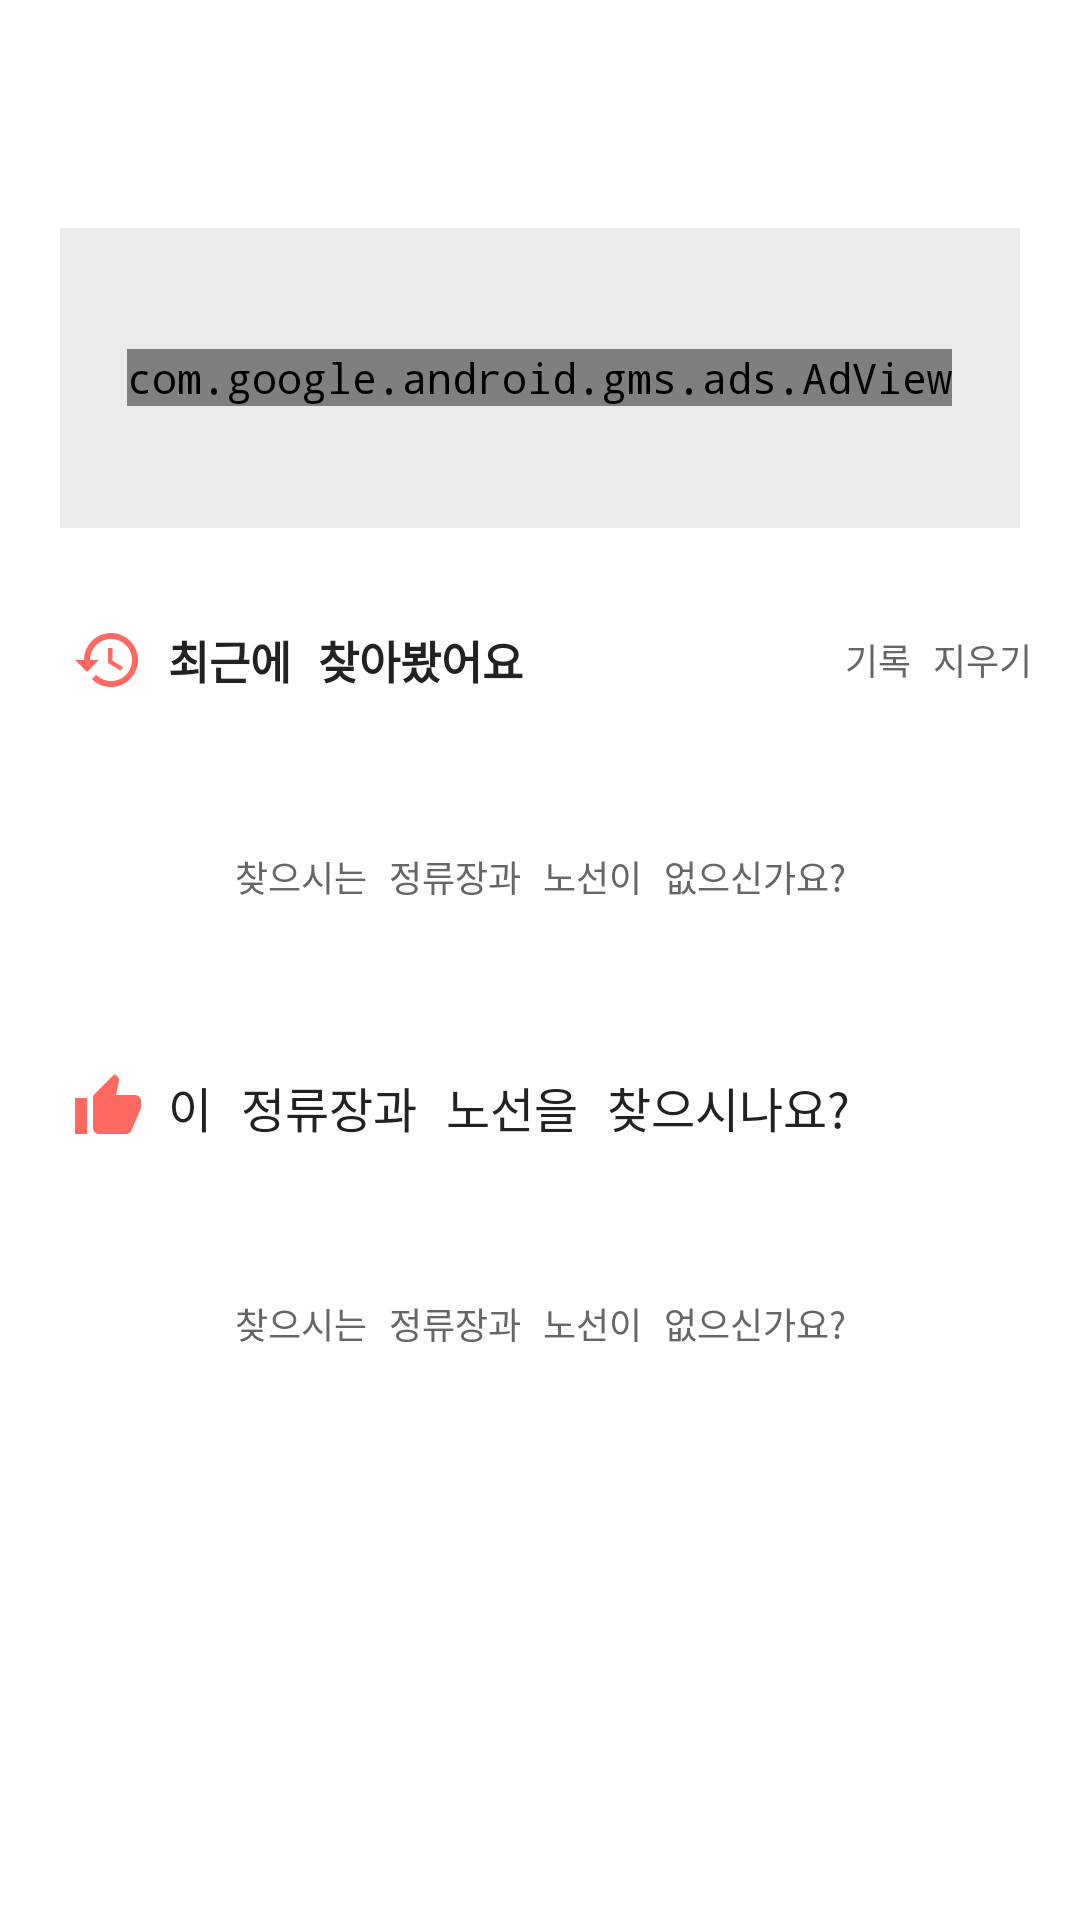

Android layout source for this screen:
<!-- AndroidManifest.xml: application theme AppTheme -->
<!-- res/layout/layout_search.xml -->
<?xml version="1.0" encoding="utf-8"?>
<androidx.constraintlayout.widget.ConstraintLayout xmlns:android="http://schemas.android.com/apk/res/android"
    xmlns:ads="http://schemas.android.com/apk/res-auto"
    xmlns:app="http://schemas.android.com/apk/res-auto"
    xmlns:tools="http://schemas.android.com/tools"
    android:layout_width="match_parent"
    android:layout_height="match_parent"
    android:animateLayoutChanges="true">

    <androidx.core.widget.NestedScrollView
        android:id="@+id/searchContentView"
        android:layout_width="0dp"
        android:layout_height="0dp"
        app:layout_constraintBottom_toBottomOf="parent"
        app:layout_constraintEnd_toEndOf="parent"
        app:layout_constraintStart_toStartOf="parent"
        app:layout_constraintTop_toTopOf="parent">

        <LinearLayout
            android:layout_width="match_parent"
            android:layout_height="wrap_content"
            android:animateLayoutChanges="true"
            android:orientation="vertical">

            <Space
                android:layout_width="match_parent"
                android:layout_height="68dp" />

            <FrameLayout
                android:layout_width="wrap_content"
                android:layout_height="wrap_content"
                android:layout_gravity="center_horizontal"
                android:layout_marginTop="8dp">

                <TextView
                    android:id="@+id/bgAdView2"
                    android:layout_width="320dp"
                    android:layout_height="100dp"
                    android:layout_gravity="center"
                    android:background="@color/line_gray"
                    android:gravity="center"
                    android:text="Ad"
                    android:textColor="@color/text_gray"
                    android:textSize="12dp"
                    tools:ignore="HardcodedText,SpUsage" />

                <com.google.android.gms.ads.AdView
                    android:id="@+id/adView2"
                    android:layout_width="wrap_content"
                    android:layout_height="wrap_content"
                    android:layout_gravity="center"
                    ads:adSize="LARGE_BANNER"
                    ads:adUnitId="@string/BannerAdSearch" />

            </FrameLayout>

            <LinearLayout
                android:id="@+id/searchHistoryTitle"
                android:layout_width="match_parent"
                android:layout_height="wrap_content"
                android:layout_marginStart="16dp"
                android:layout_marginTop="24dp"
                android:layout_marginEnd="16dp"
                android:orientation="horizontal">

                <ImageView
                    android:id="@+id/searchHistoryIcon"
                    android:layout_width="40dp"
                    android:layout_height="40dp"
                    android:layout_gravity="center_vertical"
                    android:padding="8dp"
                    android:src="@drawable/ic_baseline_history_black_48dp"
                    tools:ignore="ContentDescription" />

                <TextView
                    android:layout_width="0dp"
                    android:layout_height="wrap_content"
                    android:layout_gravity="center_vertical"
                    android:layout_marginEnd="8dp"
                    android:layout_weight="1"
                    android:text="@string/titleHistory"
                    android:textColor="@color/text_black"
                    android:textSize="15dp"
                    android:textStyle="bold"
                    tools:ignore="SpUsage" />

                <TextView
                    android:id="@+id/searchHistoryDelete"
                    android:layout_width="wrap_content"
                    android:layout_height="wrap_content"
                    android:layout_gravity="center_vertical"
                    android:paddingTop="8dp"
                    android:paddingBottom="8dp"
                    android:stateListAnimator="@animator/animator_btn"
                    android:text="@string/btnHistoryDelete"
                    android:textColor="@color/text_gray"
                    android:textSize="12dp"
                    tools:ignore="SpUsage" />

            </LinearLayout>

            <FrameLayout
                android:id="@+id/searchHistoryContent"
                android:layout_width="match_parent"
                android:layout_height="wrap_content">

                <androidx.recyclerview.widget.RecyclerView
                    android:id="@+id/searchHistoryRecyclerView"
                    android:layout_width="match_parent"
                    android:layout_height="wrap_content"
                    android:nestedScrollingEnabled="false" />

                <TextView
                    android:id="@+id/searchHistoryMore"
                    android:layout_width="match_parent"
                    android:layout_height="85dp"
                    android:layout_gravity="bottom"
                    android:background="@drawable/bg_gradient_bottom_white"
                    android:gravity="center_horizontal|bottom"
                    android:paddingStart="16dp"
                    android:paddingTop="16dp"
                    android:paddingEnd="16dp"
                    android:paddingBottom="24dp"
                    android:text="@string/btnMore"
                    android:textColor="@color/text_gray"
                    android:textSize="12dp"
                    tools:ignore="ContentDescription,SpUsage" />

            </FrameLayout>

            <LinearLayout
                android:id="@+id/searchRecommendTitle"
                android:layout_width="match_parent"
                android:layout_height="wrap_content"
                android:layout_marginStart="16dp"
                android:layout_marginTop="24dp"
                android:layout_marginEnd="16dp"
                android:orientation="horizontal"
                tools:ignore="UseCompoundDrawables">

                <ImageView
                    android:id="@+id/searchRecommendIcon"
                    android:layout_width="40dp"
                    android:layout_height="40dp"
                    android:layout_gravity="center_vertical"
                    android:padding="8dp"
                    android:src="@drawable/ic_baseline_thumb_up_black_48dp"
                    tools:ignore="ContentDescription" />

                <TextView
                    android:layout_width="wrap_content"
                    android:layout_height="wrap_content"
                    android:layout_gravity="center_vertical"
                    android:text="@string/titleRecommend"
                    android:textColor="@color/text_black"
                    android:textSize="16dp"
                    tools:ignore="SpUsage" />

            </LinearLayout>

            <FrameLayout
                android:id="@+id/searchRecommendContent"
                android:layout_width="match_parent"
                android:layout_height="wrap_content">

                <androidx.recyclerview.widget.RecyclerView
                    android:id="@+id/searchRecommendRecyclerView"
                    android:layout_width="match_parent"
                    android:layout_height="wrap_content"
                    android:nestedScrollingEnabled="false" />

                <TextView
                    android:id="@+id/searchRecommendMore"
                    android:layout_width="match_parent"
                    android:layout_height="85dp"
                    android:layout_gravity="bottom"
                    android:background="@drawable/bg_gradient_bottom_white"
                    android:gravity="center_horizontal|bottom"
                    android:paddingStart="16dp"
                    android:paddingTop="16dp"
                    android:paddingEnd="16dp"
                    android:paddingBottom="24dp"
                    android:text="@string/btnMore"
                    android:textColor="@color/text_gray"
                    android:textSize="12dp"
                    tools:ignore="ContentDescription,SpUsage" />

            </FrameLayout>

            <Space
                android:layout_width="match_parent"
                android:layout_height="16dp" />

        </LinearLayout>

    </androidx.core.widget.NestedScrollView>

    <androidx.core.widget.NestedScrollView
        android:id="@+id/searchQueryView"
        android:layout_width="0dp"
        android:layout_height="0dp"
        android:layout_marginBottom="8dp"
        android:visibility="gone"
        app:layout_constraintBottom_toBottomOf="parent"
        app:layout_constraintEnd_toEndOf="parent"
        app:layout_constraintStart_toStartOf="parent"
        app:layout_constraintTop_toTopOf="parent">

        <LinearLayout
            android:layout_width="match_parent"
            android:layout_height="wrap_content"
            android:orientation="vertical">

            <Space
                android:layout_width="match_parent"
                android:layout_height="68dp" />

            <androidx.recyclerview.widget.RecyclerView
                android:id="@+id/searchQueryRecyclerView"
                android:layout_width="match_parent"
                android:layout_height="wrap_content"
                android:nestedScrollingEnabled="false" />

        </LinearLayout>

    </androidx.core.widget.NestedScrollView>

    <LinearLayout
        android:id="@+id/searchNoResult"
        android:layout_width="wrap_content"
        android:layout_height="wrap_content"
        android:layout_gravity="center_horizontal"
        android:layout_marginTop="68dp"
        android:orientation="vertical"
        android:visibility="gone"
        ads:layout_constraintBottom_toBottomOf="parent"
        ads:layout_constraintEnd_toEndOf="parent"
        ads:layout_constraintStart_toStartOf="parent"
        ads:layout_constraintTop_toTopOf="parent"
        tools:ignore="UseCompoundDrawables"
        tools:visibility="visible">

        <ImageView
            android:layout_width="40dp"
            android:layout_height="36dp"
            android:layout_gravity="center_horizontal"
            android:layout_marginBottom="8dp"
            android:scaleType="fitXY"
            android:src="@drawable/icon_sad"
            tools:ignore="ContentDescription" />

        <TextView
            android:layout_width="wrap_content"
            android:layout_height="wrap_content"
            android:layout_gravity="center_horizontal"
            android:text="@string/searchNoResult"
            android:textColor="@color/text_black"
            android:textSize="14dp"
            tools:ignore="SpUsage" />

    </LinearLayout>

</androidx.constraintlayout.widget.ConstraintLayout>
<!-- resources referenced by this layout -->
<resources>
  <color name="line_gray">#ebebec</color>
  <color name="text_black">#222222</color>
  <color name="text_gray">#666666</color>
  <!-- drawable bg_gradient_bottom_white (drawable) -->
  <?xml version="1.0" encoding="utf-8"?>
  <shape xmlns:android="http://schemas.android.com/apk/res/android"
      android:shape="rectangle">
      <gradient
          android:centerColor="@color/WHITE"
          android:endColor="#00ffffff"
          android:startColor="@color/WHITE"
          android:angle="90"
          android:centerY="0.7"
          android:type="linear" />
  </shape>
  <!-- drawable ic_baseline_history_black_48dp (drawable) -->
  <vector xmlns:android="http://schemas.android.com/apk/res/android"
      android:width="48dp"
      android:height="48dp"
      android:viewportWidth="24"
      android:viewportHeight="24">
      <path
          android:fillColor="?attr/themeColor"
          android:pathData="M13,3c-4.97,0 -9,4.03 -9,9L1,12l3.89,3.89 0.07,0.14L9,12L6,12c0,-3.87 3.13,-7 7,-7s7,3.13 7,7 -3.13,7 -7,7c-1.93,0 -3.68,-0.79 -4.94,-2.06l-1.42,1.42C8.27,19.99 10.51,21 13,21c4.97,0 9,-4.03 9,-9s-4.03,-9 -9,-9zM12,8v5l4.28,2.54 0.72,-1.21 -3.5,-2.08L13.5,8L12,8z" />
  </vector>
  <!-- drawable ic_baseline_thumb_up_black_48dp (drawable) -->
  <vector xmlns:android="http://schemas.android.com/apk/res/android"
      android:width="48dp"
      android:height="48dp"
      android:viewportWidth="24"
      android:viewportHeight="24">
      <path
          android:fillColor="?attr/themeColor"
          android:pathData="M1,21h4L5,9L1,9v12zM23,10c0,-1.1 -0.9,-2 -2,-2h-6.31l0.95,-4.57 0.03,-0.32c0,-0.41 -0.17,-0.79 -0.44,-1.06L14.17,1 7.59,7.59C7.22,7.95 7,8.45 7,9v10c0,1.1 0.9,2 2,2h9c0.83,0 1.54,-0.5 1.84,-1.22l3.02,-7.05c0.09,-0.23 0.14,-0.47 0.14,-0.73v-2z" />
  </vector>
  <!-- drawable icon_sad: png bitmap (drawable-xxhdpi, 50687 bytes) -->
  <string name="BannerAdSearch">@string/validBannerAdSearch</string>
  <string name="btnHistoryDelete">기록 지우기</string>
  <string name="btnMore">찾으시는 정류장과 노선이 없으신가요?</string>
  <string name="searchNoResult">알맞은 검색 결과가 없습니다</string>
  <string name="titleHistory">최근에 찾아봤어요</string>
  <string name="titleRecommend">이 정류장과 노선을 찾으시나요?</string>
  <style name="AppTheme" parent="Theme.AppCompat.Light.DarkActionBar">
          
          <item name="colorPrimary">@color/colorPrimary</item>
          <item name="colorPrimaryDark">@color/colorPrimaryDark</item>
          <item name="colorAccent">@color/text_black</item>
          <item name="android:windowLightStatusBar" tools:targetApi="m">true</item>
          <item name="android:windowBackground">@color/WHITE</item>
          <item name="windowActionBar">false</item>
          <item name="windowNoTitle">true</item>
          <item name="android:typeface">monospace</item>
          <item name="bottomSheetDialogTheme">@style/AppBottomSheetDialogTheme</item>
  
          <item name="themeColor">@color/RED</item>
      </style>
  <color name="WHITE">#ffffff</color>
  <color name="colorPrimary">@color/WHITE</color>
  <color name="colorPrimaryDark">@color/WHITE</color>
  <style name="AppBottomSheetDialogTheme" parent="Theme.Design.Light.BottomSheetDialog">
          <item name="bottomSheetStyle">@style/AppModalStyle</item>
          <item name="android:windowIsFloating">false</item>
          <item name="android:statusBarColor">@android:color/transparent</item>
          <item name="colorAccent">@color/text_msg</item>
      </style>
  <color name="RED">#ff6961</color>
  <style name="AppModalStyle" parent="Widget.Design.BottomSheet.Modal">
          <item name="android:background">@drawable/item_dialog_box</item>
      </style>
  <color name="text_msg">#5f6caf</color>
  <!-- drawable item_dialog_box (drawable) -->
  <?xml version="1.0" encoding="utf-8"?>
  <shape xmlns:android="http://schemas.android.com/apk/res/android"
      android:shape="rectangle">
      <solid android:color="@color/WHITE" />
      <corners android:radius="32dp" />
  </shape>
</resources>
